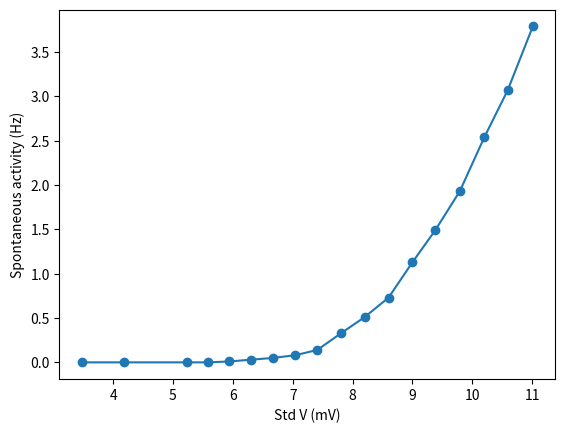
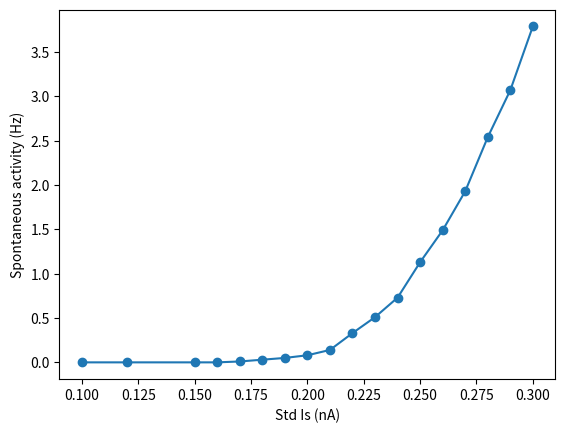

Source code (Python) for these figures, in order:
#!/usr/bin/env python2
# -*- coding: utf-8 -*-
"""
Created on Wed May 15 21:53:19 2019

[redacted]
"""
import matplotlib.pyplot as plt

#spont_activity = [0.0, 0.0, 0.0, 0.0, 0.02, 0.1, 0.6]
#std_v = [4.3, 4.6, 5.0, 5.5, 5.9, 6.5, 7.1]

#sd = [0.2, 0.25, 0.3, 0.35, 0.4, 0.45, 0.5]

std_Is = [0.1, 0.12, 0.15, 0.16, 0.17, 0.18, 0.19, 0.20, 0.21, 0.22, 0.23, 0.24, 0.25, 0.26, 0.27, 0.28, 0.29, 0.30]
std_Vs = [3.48, 4.18, 5.23, 5.58, 5.94, 6.30, 6.67, 7.04, 7.41, 7.81, 8.20, 8.60, 9.00, 9.38, 9.79, 10.20, 10.59, 11.01]
spont_activity = [0.0, 0.0, 0.0, 0.0, 0.01, 0.03, 0.05, 0.08, 0.14, 0.33, 0.51, 0.73, 1.13, 1.49, 1.93, 2.54, 3.07, 3.79]

plt.figure()
plt.plot(std_Vs, spont_activity, '-o')
plt.xlabel('Std V (mV)')
plt.ylabel('Spontaneous activity (Hz)')

plt.figure()
plt.plot(std_Is, spont_activity, '-o')
plt.xlabel('Std Is (nA)')
plt.ylabel('Spontaneous activity (Hz)')


plt.show()
